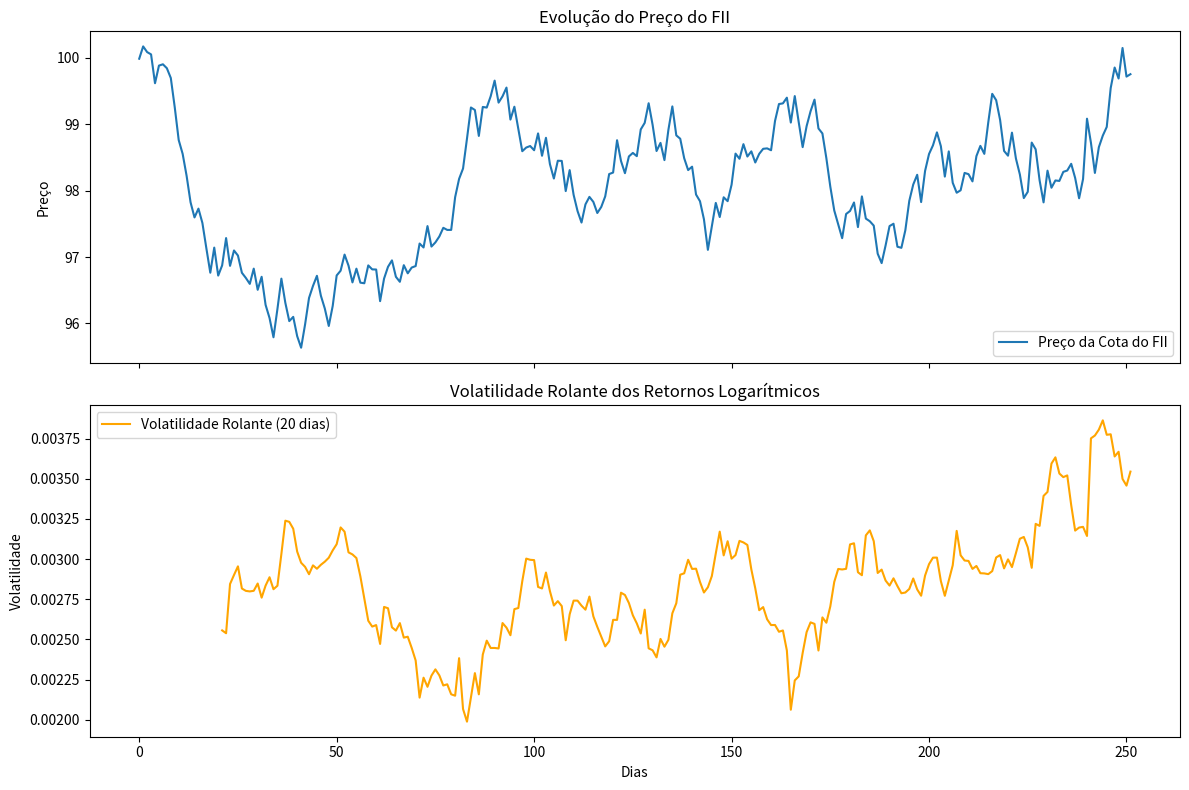

Write the Python code that produced this figure.
import numpy as np
import random
import matplotlib.pyplot as plt
from dataclasses import dataclass, field
from typing import List, Dict, Optional

# ==========================================
# Classes de Microestrutura de Mercado
# ==========================================


@dataclass
class Ordem:
    tipo: str  # "compra" ou "venda"
    agente: "Agente"
    ativo: str
    preco_limite: float
    quantidade: int


@dataclass
class Transacao:
    comprador: "Agente"
    vendedor: "Agente"
    ativo: str
    quantidade: int
    preco_execucao: float

    def executar(self):
        valor_total = self.quantidade * self.preco_execucao
        self.comprador.saldo -= valor_total
        self.vendedor.saldo += valor_total
        self.comprador.carteira[self.ativo] = (
            self.comprador.carteira.get(self.ativo, 0) + self.quantidade
        )
        if self.ativo in self.vendedor.carteira:
            self.vendedor.carteira[self.ativo] -= self.quantidade
            if self.vendedor.carteira[self.ativo] <= 0:
                del self.vendedor.carteira[self.ativo]


@dataclass
class OrderBook:
    ordens_compra: Dict[str, List[Ordem]] = field(default_factory=dict)
    ordens_venda: Dict[str, List[Ordem]] = field(default_factory=dict)

    def adicionar_ordem(self, ordem: Ordem) -> None:
        if ordem.tipo == "compra":
            self.ordens_compra.setdefault(ordem.ativo, []).append(ordem)
        elif ordem.tipo == "venda":
            self.ordens_venda.setdefault(ordem.ativo, []).append(ordem)

    def executar_ordens(self, ativo: str, mercado: "Mercado") -> None:
        if ativo in self.ordens_compra and ativo in self.ordens_venda:
            self.ordens_compra[ativo].sort(key=lambda x: x.preco_limite, reverse=True)
            self.ordens_venda[ativo].sort(key=lambda x: x.preco_limite)
            while self.ordens_compra[ativo] and self.ordens_venda[ativo]:
                ordem_compra = self.ordens_compra[ativo][0]
                ordem_venda = self.ordens_venda[ativo][0]
                if ordem_compra.preco_limite >= ordem_venda.preco_limite:
                    preco_execucao = (
                        ordem_compra.preco_limite + ordem_venda.preco_limite
                    ) / 2
                    quantidade_exec = min(
                        ordem_compra.quantidade, ordem_venda.quantidade
                    )
                    transacao = Transacao(
                        comprador=ordem_compra.agente,
                        vendedor=ordem_venda.agente,
                        ativo=ativo,
                        quantidade=quantidade_exec,
                        preco_execucao=preco_execucao,
                    )
                    transacao.executar()
                    mercado.fii.preco_cota = preco_execucao
                    ordem_compra.quantidade -= quantidade_exec
                    ordem_venda.quantidade -= quantidade_exec
                    if ordem_compra.quantidade == 0:
                        self.ordens_compra[ativo].pop(0)
                    if ordem_venda.quantidade == 0:
                        self.ordens_venda[ativo].pop(0)
                else:
                    break


# ==========================================
# Classes do ABM
# ==========================================


class BancoCentral:
    def __init__(self, taxa_selic, expectativa_inflacao, premio_risco):
        self.taxa_selic = taxa_selic
        self.expectativa_inflacao = expectativa_inflacao
        self.premio_risco = premio_risco


class Midia:
    @staticmethod
    def gerar_noticia():
        return random.uniform(-3, 3)


class Imovel:
    def __init__(self, valor, aluguel, vacancia, custo_manutencao):
        self.valor = valor
        self.aluguel = aluguel
        self.vacancia = vacancia
        self.custo_manutencao = custo_manutencao

    def gerar_fluxo_aluguel(self):
        return self.aluguel * (1 - self.vacancia)


class Agente:
    def __init__(self, id, literacia_financeira, comportamento, caixa, cotas):
        self.id = id
        self.LF = literacia_financeira
        self.comportamento = comportamento
        self.caixa = caixa
        self.cotas = cotas

        self.saldo = caixa
        self.carteira = {"FII": cotas}

        self.sentimento = 0
        self.RD = 0
        self.percentual_alocacao = 0

        self.expectativa_inflacao = 0
        self.expectativa_premio = 0

        self.historico_precos = []
        self.retornos_dia = []
        self.historico_riqueza = [caixa + cotas * 100]
        self.dividendos_recebidos = 0

    def atualizar_caixa(self, taxa_selic, dividendos):
        self.caixa += self.caixa * taxa_selic
        self.caixa += dividendos

    def calcular_sentimento_risco_alocacao(self, mercado, vizinhos, parametros):
        I_privado = random.uniform(0, 1)
        I_social = sum([v.LF for v in vizinhos]) / len(vizinhos)
        volatilidade_percebida = mercado.volatilidade_historica

        a_i = parametros["a0"] + parametros["alpha"] * self.LF
        b_i = parametros["b0"] - parametros["gamma"] * self.LF
        c_i = parametros["c0"] - parametros["delta"] * self.LF

        S_bruto = a_i * I_privado + b_i * I_social + c_i * mercado.news
        self.sentimento = max(min(S_bruto, 1), -1)
        self.RD = (self.sentimento + 1) / 2 * volatilidade_percebida
        if volatilidade_percebida > 0:
            self.percentual_alocacao = self.RD / volatilidade_percebida
        else:
            self.percentual_alocacao = 0

    def calcular_expectativa_inflacao(self, mercado, noticias):
        impacto_news = noticias / 10
        self.expectativa_inflacao = mercado.expectativa_inflacao + impacto_news

    def calcular_expectativa_premio(self, mercado):
        self.expectativa_premio = mercado.banco_central.premio_risco * (
            1 + self.sentimento * mercado.volatilidade_historica
        )

    def calcular_estatisticas_retoricas(self):
        if len(self.historico_precos) < 2:
            return None
        retornos = [
            (self.historico_precos[i] - self.historico_precos[i - 1])
            / self.historico_precos[i - 1]
            for i in range(1, len(self.historico_precos))
        ]
        media_retorno = np.mean(retornos)
        volatilidade = np.std(retornos)
        sharpe_ratio = media_retorno / volatilidade if volatilidade > 0 else 0
        return {
            "media_retorno": media_retorno,
            "volatilidade": volatilidade,
            "sharpe_ratio": sharpe_ratio,
        }

    def calcular_retornos_dia(self, preco_atual):
        if self.historico_precos:
            preco_anterior = self.historico_precos[-1]
            retorno = (preco_atual - preco_anterior) / preco_anterior
            self.retornos_dia.append(retorno)
        self.historico_precos.append(preco_atual)

    def atualizar_historico(self, preco_fii):
        riqueza_atual = self.caixa + self.carteira.get("FII", 0) * preco_fii
        self.historico_riqueza.append(riqueza_atual)

    def criar_ordem(self, mercado) -> Optional[Ordem]:
        ativo = "FII"
        preco_mercado = mercado.fii.preco_cota
        patrimonio = self.saldo + self.carteira.get(ativo, 0) * preco_mercado
        alocacao_atual = (
            (self.carteira.get(ativo, 0) * preco_mercado) / patrimonio
            if patrimonio > 0
            else 0
        )
        alocacao_desejada = 0.4

        if alocacao_atual < alocacao_desejada * 0.9 and self.saldo >= preco_mercado:
            if self.sentimento > 0.1 or random.random() < 0.3:
                preco_limite = preco_mercado * (1 + random.uniform(0, 0.02))
                return Ordem(
                    tipo="compra",
                    agente=self,
                    ativo=ativo,
                    preco_limite=preco_limite,
                    quantidade=1,
                )
        elif (
            alocacao_atual > alocacao_desejada * 1.1 and self.carteira.get(ativo, 0) > 0
        ):
            if self.sentimento < -0.1 or random.random() < 0.3:
                preco_limite = preco_mercado * (1 - random.uniform(0, 0.02))
                return Ordem(
                    tipo="venda",
                    agente=self,
                    ativo=ativo,
                    preco_limite=preco_limite,
                    quantidade=1,
                )
        if self.carteira.get(ativo, 0) > 0 and random.random() < 0.05:
            preco_limite = preco_mercado * (1 - random.uniform(0, 0.01))
            return Ordem(
                tipo="venda",
                agente=self,
                ativo=ativo,
                preco_limite=preco_limite,
                quantidade=1,
            )
        return None


class FII:
    def __init__(self, num_cotas, caixa):
        self.num_cotas = num_cotas
        self.caixa = caixa
        self.imoveis = []
        self.retornos_diarios = []
        self.preco_cota = 100

    def adicionar_imovel(self, imovel):
        self.imoveis.append(imovel)

    def calcular_fluxo_aluguel(self):
        return sum(imovel.gerar_fluxo_aluguel() for imovel in self.imoveis)

    def distribuir_dividendos(self):
        fluxo_aluguel = self.calcular_fluxo_aluguel()
        dividendos = fluxo_aluguel / self.num_cotas if self.num_cotas > 0 else 0
        self.caixa += fluxo_aluguel
        return dividendos

    def atualizar_caixa_para_despesas(self, despesas):
        self.caixa -= despesas
        if self.caixa < 0:
            self.caixa = 0

    def realizar_investimento(self, valor):
        if self.caixa >= valor:
            self.caixa -= valor
        else:
            raise ValueError("Caixa insuficiente para realizar o investimento.")

    def calcular_retorno_diario(self, novo_preco_cota):
        if self.preco_cota > 0:
            retorno = (novo_preco_cota - self.preco_cota) / self.preco_cota
            self.retornos_diarios.append(retorno)
        self.preco_cota = novo_preco_cota

    def obter_estatisticas_retornos(self):
        if not self.retornos_diarios:
            return None
        media_retorno = np.mean(self.retornos_diarios)
        volatilidade = np.std(self.retornos_diarios)
        return {"media_retorno": media_retorno, "volatilidade": volatilidade}


class Mercado:
    def __init__(self, agentes, fii, banco_central, midia):
        self.agentes = agentes
        self.fii = fii
        self.banco_central = banco_central
        self.midia = midia
        self.volatilidade_historica = 0.1
        self.news = 0
        self.order_book = OrderBook()

    def executar_dia(self, parametros):
        self.news = self.midia.gerar_noticia()
        for agente in self.agentes:
            agente.calcular_sentimento_risco_alocacao(self, self.agentes, parametros)
            agente.calcular_expectativa_inflacao(self.banco_central, self.news)
            agente.calcular_expectativa_premio(self)
        self.processar_ordens()
        for agente in self.agentes:
            agente.atualizar_historico(self.fii.preco_cota)
        self.fii.distribuir_dividendos()
        self.fii.atualizar_caixa_para_despesas(2000)
        self.atualizar_volatilidade_historica()

    def atualizar_volatilidade_historica(self):
        if len(self.fii.retornos_diarios) > 1:
            self.volatilidade_historica = np.std(self.fii.retornos_diarios)

    def processar_ordens(self):
        for agente in self.agentes:
            ordem = agente.criar_ordem(self)
            if ordem:
                self.order_book.adicionar_ordem(ordem)
        # Se houver ambas as ordens, tente casar
        if self.order_book.ordens_compra.get(
            "FII"
        ) and self.order_book.ordens_venda.get("FII"):
            self.order_book.executar_ordens("FII", self)
        else:
            # Força uma pequena atualização se não houver transação
            novo_preco = self.fii.preco_cota * (1 + random.uniform(-0.005, 0.005))
            self.fii.calcular_retorno_diario(novo_preco)
        # Limpa o order book para o próximo dia
        self.order_book = OrderBook()


# ==========================================
# Função de Simulação e Plotagem
# ==========================================
def simular_mercado_e_plotar():
    # Criação dos agentes com heterogeneidade: o agente 0 inicia com 20 cotas
    agentes = []
    for i in range(5):
        cotas_iniciais = 20 if i == 0 else 10
        agente = Agente(
            id=i,
            literacia_financeira=random.uniform(0.5, 1.0),
            comportamento="fundamentalista",
            caixa=10000,
            cotas=cotas_iniciais,
        )
        agentes.append(agente)
    # Criação do FII e adição de imóveis
    fii = FII(num_cotas=1000, caixa=50000)
    fii.adicionar_imovel(
        Imovel(valor=100000, aluguel=5000, vacancia=0.1, custo_manutencao=200)
    )
    fii.adicionar_imovel(
        Imovel(valor=200000, aluguel=8000, vacancia=0.2, custo_manutencao=500)
    )
    # Criação do Banco Central e da Mídia
    banco_central = BancoCentral(
        taxa_selic=0.02, expectativa_inflacao=0.03, premio_risco=0.05
    )
    midia = Midia()
    # Criação do Mercado
    mercado = Mercado(
        agentes=agentes, fii=fii, banco_central=banco_central, midia=midia
    )
    # Parâmetros do modelo
    parametros = {
        "a0": 0.5,
        "b0": 0.3,
        "c0": 0.2,
        "alpha": 0.1,
        "gamma": 0.05,
        "delta": 0.02,
    }
    historico_precos_fii = []
    num_dias = 252  # Aproximadamente 1 ano de negociação
    for _ in range(num_dias):
        mercado.executar_dia(parametros)
        historico_precos_fii.append(mercado.fii.preco_cota)
    historico_precos_fii = np.array(historico_precos_fii)
    log_returns = np.diff(np.log(historico_precos_fii))
    window = 20
    volatilidade_rolante = np.full_like(log_returns, np.nan)
    for i in range(window, len(log_returns)):
        volatilidade_rolante[i] = np.std(log_returns[i - window : i])
    print("Preço Final da Cota:", fii.preco_cota)
    print("Caixa Final do FII:", fii.caixa)
    print("Retornos Diários do FII:", fii.retornos_diarios)
    for agente in agentes:
        print(
            f"Agente {agente.id}: Caixa: {agente.caixa}, Sentimento: {agente.sentimento}, Riqueza: {agente.historico_riqueza[-1]}"
        )
    dias = np.arange(num_dias)
    fig, ax = plt.subplots(2, 1, figsize=(12, 8), sharex=True)
    ax[0].plot(dias, historico_precos_fii, label="Preço da Cota do FII")
    ax[0].set_title("Evolução do Preço do FII")
    ax[0].set_ylabel("Preço")
    ax[0].legend()
    ax[1].plot(
        dias[1:],
        volatilidade_rolante,
        label="Volatilidade Rolante (20 dias)",
        color="orange",
    )
    ax[1].set_title("Volatilidade Rolante dos Retornos Logarítmicos")
    ax[1].set_ylabel("Volatilidade")
    ax[1].set_xlabel("Dias")
    ax[1].legend()
    plt.tight_layout()
    plt.show()
    return historico_precos_fii, log_returns, volatilidade_rolante


# ----- Executa a Simulação e Plota os Resultados -----
simular_mercado_e_plotar()
